4-way image classification set "dataset" from GitHub (chanheehi/Pig-Posture-Classification-Using-Deep-Learning); label vocabulary: lying on belly, lying on side, sitting, standing.

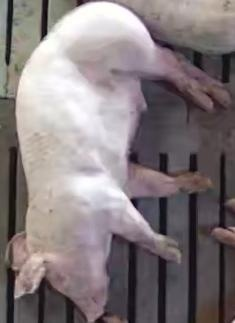
Label: lying on side

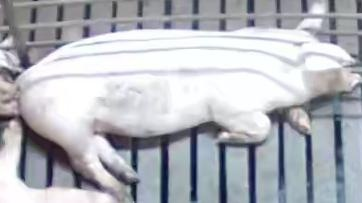
Label: lying on belly

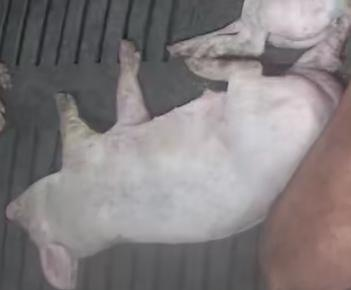
Label: lying on side

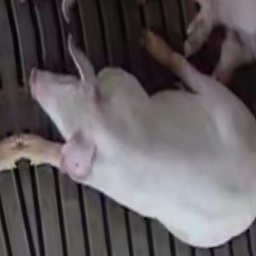
Label: sitting

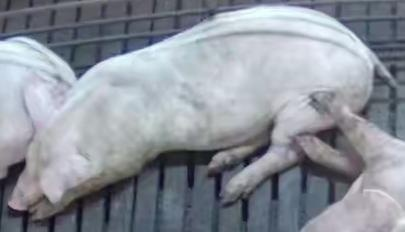
Label: lying on belly

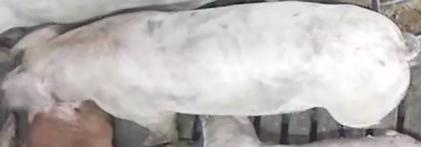
Label: standing
